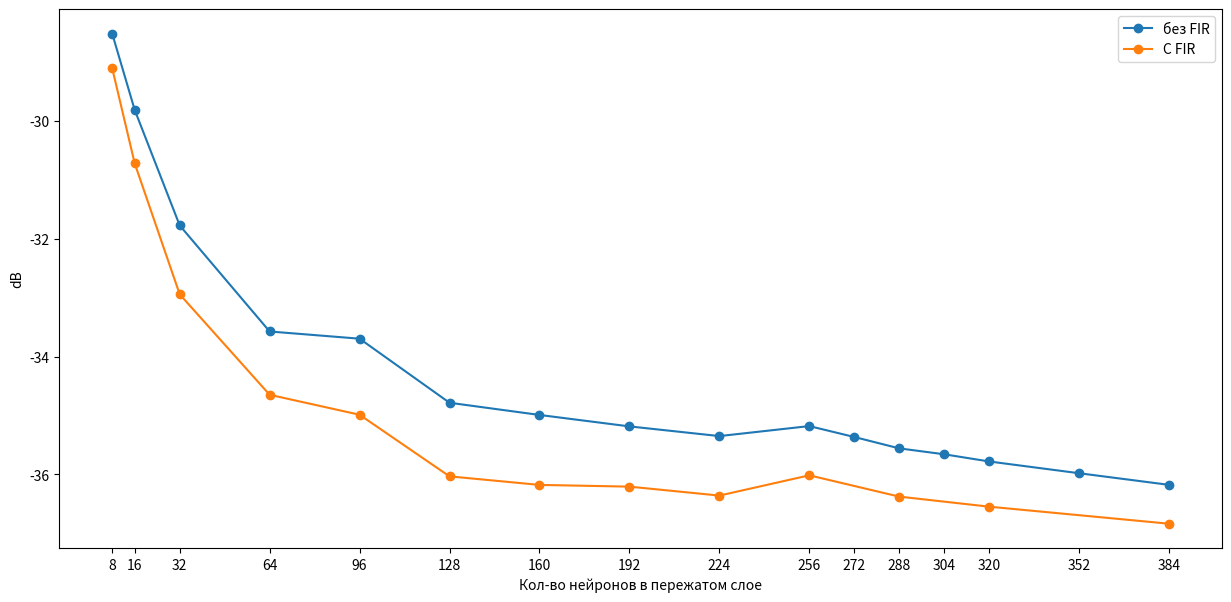

Python code for this plot:
# -*- coding: utf-8 -*-
"""
Created on Wed Apr  1 14:03:19 2020

@author: leonidkotov
"""

import numpy as np
import matplotlib.pyplot as plt

# До фильтрации сигнала
xLine = [ 8, 16, 32, 64, 96, 128, 160, 192, 224, 256, 272, 288, 304, 320, 352, 384 ]
data = [ 
        0.0014058928366012585,
        0.001043423587609536,
        0.0006645952807956758,
        0.0004390678286543142,
        0.0004268693260590683,
        0.0003323111850542141,
        0.00031685039924493266,
        0.00030298942489326953,
        0.0002917316840239057,
        0.00030335196425298507,
        0.0002906958198234211,
        0.0002780503403601636,
        0.00027169720926227477,
        0.0002641688865717598,
        0.00025230362850297444,
        0.00024109603333396325
        ]

xLine2 = [ 8, 16, 32, 64, 96, 128, 160, 192, 224, 256, 288, 320, 384 ]
data2 = [
        0.0012276259715865382,
        0.0008467097491266414,
        0.0005077240639322564,
        0.00034283863580591235,
        0.00031709168373570627,
        0.00024922594684511035,
        0.00024105838566198802,
        0.00023943140664013868,
        0.00023119734865065787,
        0.0002502529636821467,
        0.00023027022292764689,
        0.00022138608540584238,
        0.0002071194162860819
        ]

# with open('meanRms.txt', 'r') as file:
#     data = [float(value) for value in file.readlines()]

data = 10 * np.log10(data)
data2 = 10 * np.log10(data2)
    
plt.figure(figsize=(15, 7))
plt.plot(xLine, data, marker='o', label='без FIR')
plt.plot(xLine2, data2, marker='o', label='С FIR')
plt.xticks(xLine)
plt.xlabel("Кол-во нейронов в пережатом слое")
plt.ylabel("dB")
plt.legend()
plt.show()
